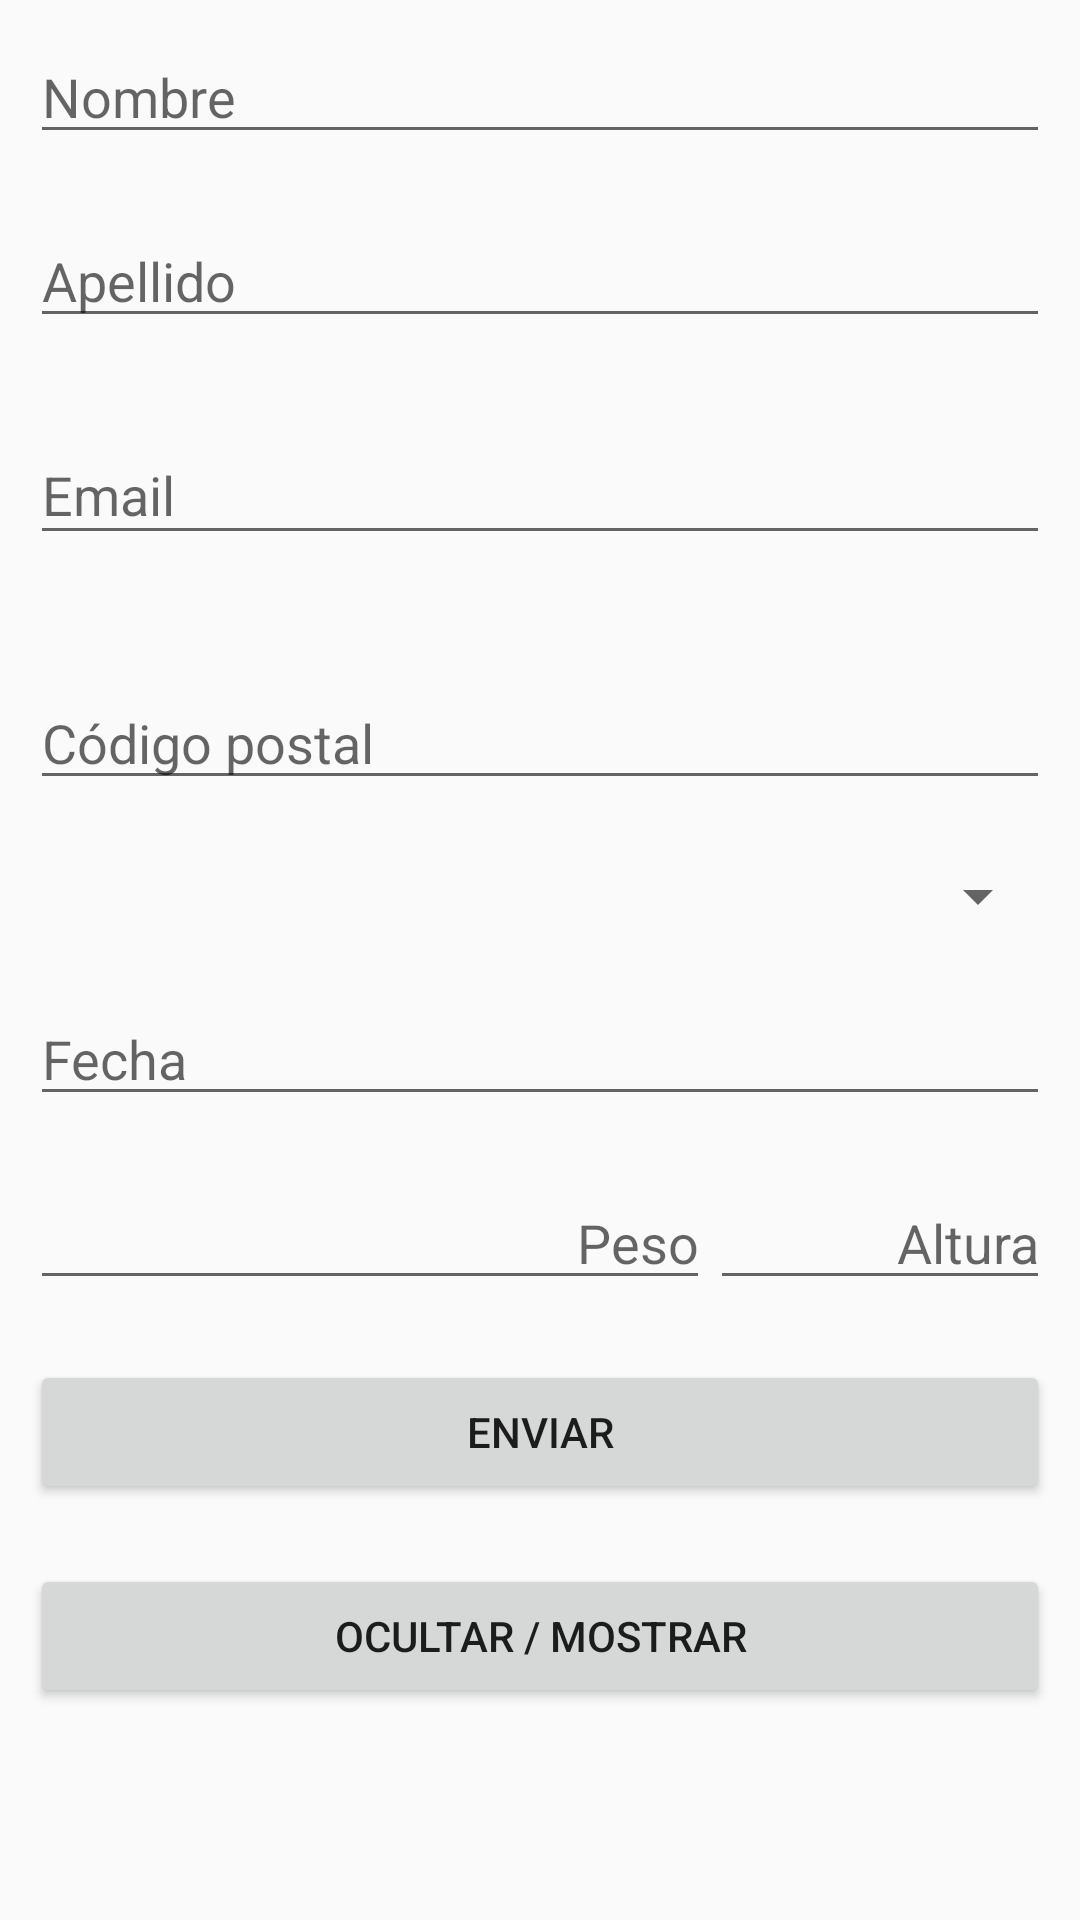

The Android layout XML behind this screen, and the referenced resources:
<!-- AndroidManifest.xml: application theme AppTheme -->
<!-- res/layout/form.xml -->
<?xml version="1.0" encoding="utf-8"?>
<ScrollView xmlns:android="http://schemas.android.com/apk/res/android"
    xmlns:app="http://schemas.android.com/apk/res-auto"
    android:layout_width="match_parent"
    android:layout_height="wrap_content"
    android:orientation="vertical">

    <LinearLayout
        android:layout_width="match_parent"
        android:layout_height="wrap_content"
        android:orientation="vertical">

        <EditText
            android:id="@+id/name"
            android:layout_width="match_parent"
            android:layout_height="wrap_content"
            android:layout_margin="10dp"
            android:hint="@string/name"
            android:inputType="textPersonName|textCapWords"
            android:lines="1"
            android:nextFocusDown="@id/lastname" />

        <EditText
            android:id="@+id/lastname"
            android:layout_width="match_parent"
            android:layout_height="wrap_content"
            android:layout_margin="10dp"
            android:hint="@string/lastname"
            android:inputType="textPersonName|textCapWords"
            android:lines="1" />

        <android.support.design.widget.TextInputLayout
            android:id="@+id/TiLayout"
            android:layout_width="match_parent"
            android:layout_height="wrap_content"
            android:layout_margin="10dp"
            app:errorEnabled="true">

            <EditText
                android:id="@+id/inputText"
                android:layout_width="match_parent"
                android:layout_height="wrap_content"
                android:cursorVisible="false"
                android:hint="@string/email"
                android:inputType="textEmailAddress"
                android:lines="1"
                android:maxLength="5"
                android:textColorHint="@color/colorAccent" />

        </android.support.design.widget.TextInputLayout>

        <EditText
            android:id="@+id/codigo"
            android:layout_width="match_parent"
            android:layout_height="wrap_content"
            android:layout_margin="10dp"
            android:cursorVisible="false"
            android:hint="@string/codigo"
            android:inputType="number"
            android:lines="1"
            android:maxLength="5" />

        <Spinner
            android:id="@+id/conf_spinner"
            android:layout_width="match_parent"
            android:layout_height="wrap_content"
            android:layout_margin="10dp"
            android:prompt="@string/hours" />

        <EditText
            android:id="@+id/etPlannedDate"
            android:layout_width="match_parent"
            android:layout_height="wrap_content"
            android:layout_margin="10dp"
            android:clickable="true"
            android:focusable="false"
            android:hint="@string/date"
            android:inputType="date"
            android:maxLines="1" />

        <LinearLayout
            android:layout_width="match_parent"
            android:layout_height="wrap_content"
            android:layout_margin="10dp"
            android:orientation="horizontal">

            <EditText
                android:id="@+id/weight"
                android:layout_width="0dp"
                android:layout_height="match_parent"
                android:layout_weight="2"
                android:gravity="center_vertical|end"
                android:hint="@string/weight"
                android:inputType="number"
                android:lines="1"
                android:maxLength="5"
                android:nextFocusDown="@+id/height" />

            <EditText
                android:id="@+id/height"
                android:layout_width="0dp"
                android:layout_height="match_parent"
                android:layout_weight="1"
                android:gravity="center_vertical|end"
                android:hint="@string/height"
                android:inputType="number"
                android:lines="1"
                android:maxLength="3" />
        </LinearLayout>

        <Button
            android:id="@+id/conf_saveButton"
            android:layout_width="match_parent"
            android:layout_height="wrap_content"
            android:layout_margin="@dimen/margin_10dp"
            android:text="@string/button_send" />

        <Button
            android:id="@+id/hideButton"
            android:layout_width="match_parent"
            android:layout_height="wrap_content"
            android:layout_margin="@dimen/margin_10dp"
            android:text="@string/button_hide" />
    </LinearLayout>
</ScrollView>
<!-- resources referenced by this layout -->
<resources>
  <color name="colorAccent">#FF4081</color>
  <dimen name="margin_10dp">10dp</dimen>
  <string name="button_hide">Ocultar / Mostrar</string>
  <string name="button_send">Enviar</string>
  <string name="codigo">Código postal</string>
  <string name="date">Fecha</string>
  <string name="email">Email</string>
  <string name="height">Altura</string>
  <string name="hours">Hora</string>
  <string name="lastname">Apellido</string>
  <string name="name">Nombre</string>
  <string name="weight">Peso</string>
  <style name="AppTheme" parent="Theme.AppCompat.Light.DarkActionBar">
          
          <item name="colorPrimary">@color/codely_azul</item>
          <item name="colorPrimaryDark">@color/codely_azul</item>
          <item name="colorAccent">@color/codely_green</item>
      </style>
  <color name="codely_azul">#2d4358</color>
  <color name="codely_green">#67e083</color>
</resources>
